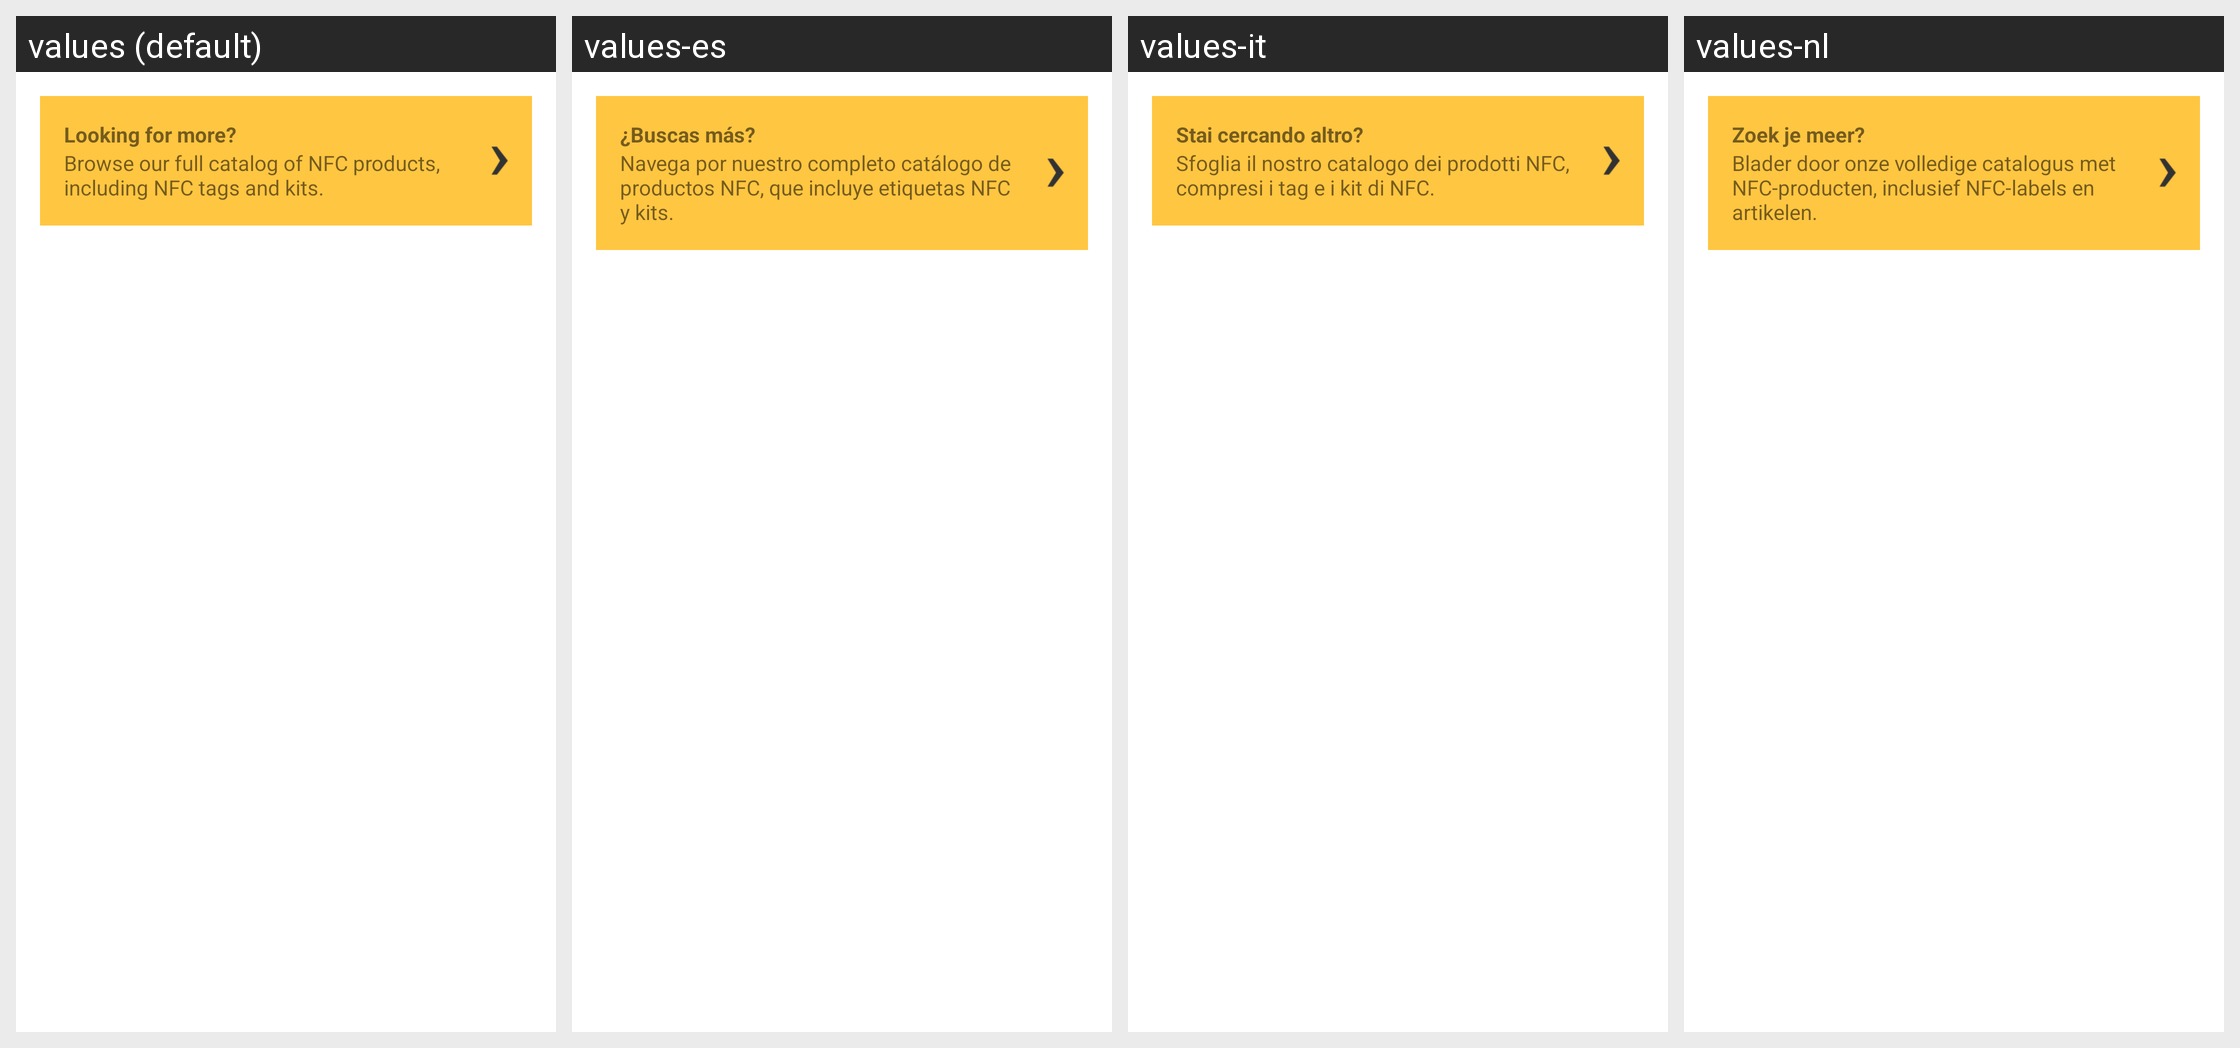

The same Android screen rendered under several of its app's locales, left to right. List the strings drawn on it with the default value and each locale's translation.
Android screen res/layout/shop_more.xml rendered under 4 locales, left to right: values (default), values-es, values-it, values-nl. Device: Nexus 5 (rendered at 1080×1920; each locale shown at half size, 540×960, under a caption strip naming it); theme Theme.MaterialComponents.DayNight.NoActionBar.
Other locales in the repository, not shown: values-da, values-de, values-el, values-fr, values-hr, values-hu, values-ja, values-ko, values-pl, values-pt, values-ru, values-zh-rCN, values-zh-rTW.
Strings drawn on this screen, with the default value and each locale's value (text and hints the layout hard-codes, and strings that could not be matched under every locale, appear in the picture but are not listed):

shop_more_title
  values: Looking for more?
  values-es: ¿Buscas más?
  values-it: Stai cercando altro?
  values-nl: Zoek je meer?

shop_more_description
  values: Browse our full catalog of NFC products, including NFC tags and kits.
  values-es: Navega por nuestro completo catálogo de productos NFC, que incluye etiquetas NFC y kits.
  values-it: Sfoglia il nostro catalogo dei prodotti NFC, compresi i tag e i kit di NFC.
  values-nl: Blader door onze volledige catalogus met NFC-producten, inclusief NFC-labels en artikelen.
